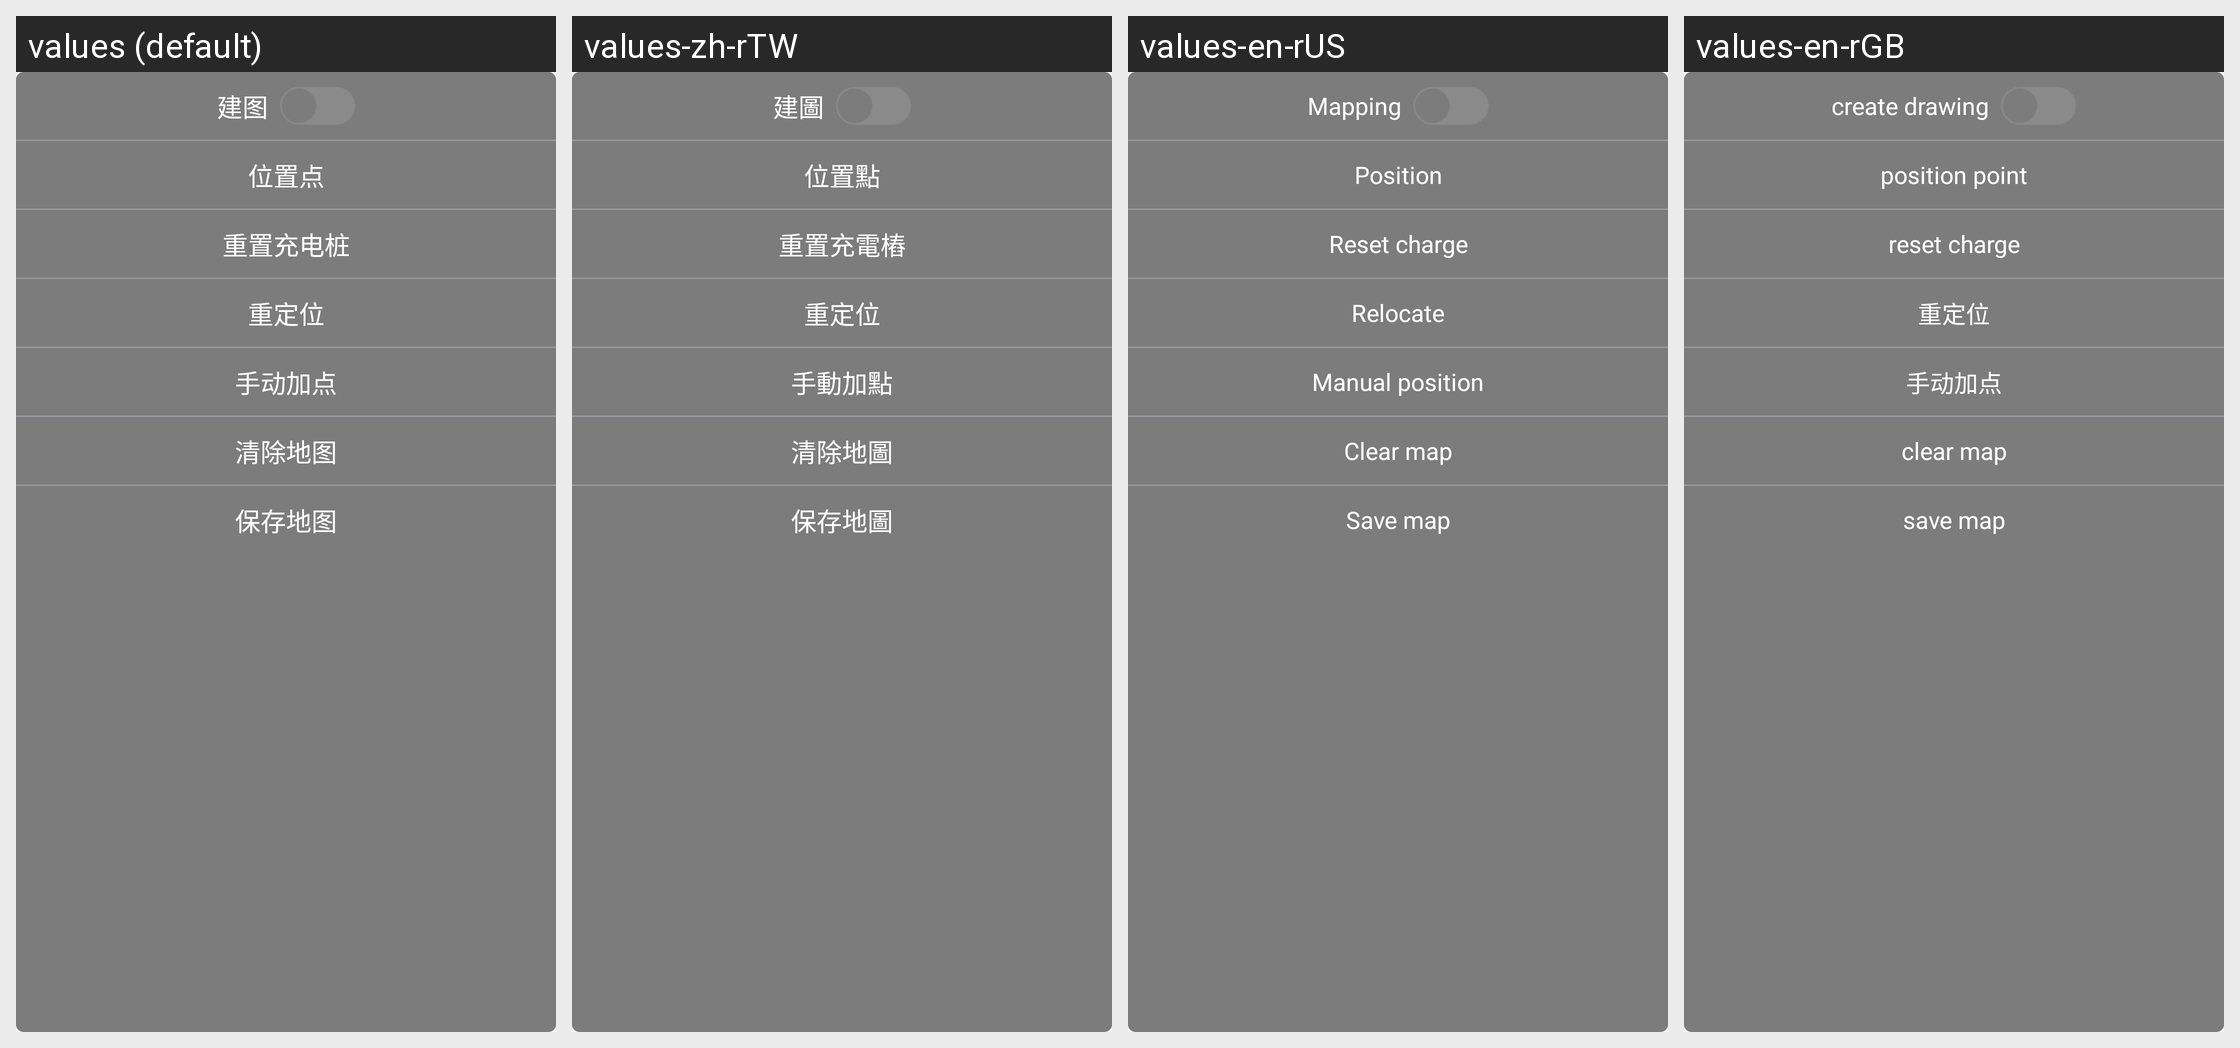

The same Android screen rendered under several of its app's locales, left to right. List the strings drawn on it with the default value and each locale's translation.
Android screen res/layout/popup_map.xml rendered under 4 locales, left to right: values (default), values-zh-rTW, values-en-rUS, values-en-rGB. Device: Nexus 5 (rendered at 1080×1920; each locale shown at half size, 540×960, under a caption strip naming it); theme AppTheme.
Other locales in the repository, not shown: values-zh-rCN, values-zh-rHK.
Strings drawn on this screen, with the default value and each locale's value (text and hints the layout hard-codes, and strings that could not be matched under every locale, appear in the picture but are not listed):

tv_build_map
  values: 建图
  values-zh-rTW: 建圖
  values-en-rUS: Mapping
  values-en-rGB: create drawing

tv_add_point
  values: 位置点
  values-zh-rTW: 位置點
  values-en-rUS: Position
  values-en-rGB: position point

tv_reset_charge
  values: 重置充电桩
  values-zh-rTW: 重置充電樁
  values-en-rUS: Reset charge
  values-en-rGB: reset charge

tv_relocate
  values: 重定位
  values-zh-rTW: 重定位  [not translated; the default value is used]
  values-en-rUS: Relocate
  values-en-rGB: 重定位  [not translated; the default value is used]

tv_manual_add_location
  values: 手动加点
  values-zh-rTW: 手動加點
  values-en-rUS: Manual position
  values-en-rGB: 手动加点  [not translated; the default value is used]

tv_clear_map
  values: 清除地图
  values-zh-rTW: 清除地圖
  values-en-rUS: Clear map
  values-en-rGB: clear map

tv_save_map
  values: 保存地图
  values-zh-rTW: 保存地圖
  values-en-rUS: Save map
  values-en-rGB: save map
